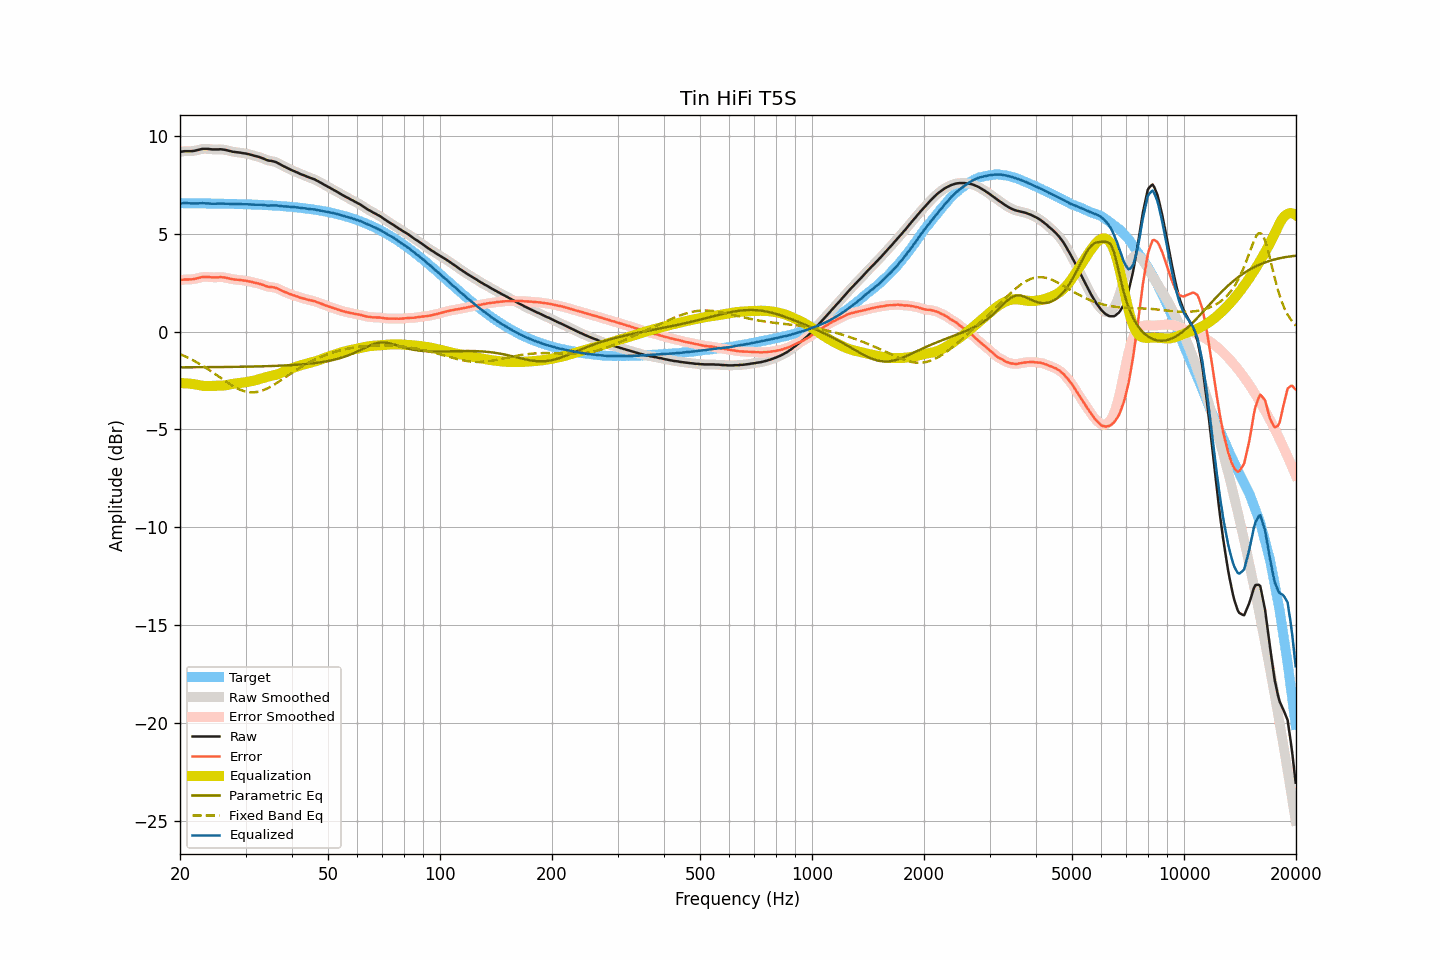

Values plotted in this chart, from the file beside it:
frequency, raw, smoothed, error, error_smoothed, equalization, parametric_eq, fixed_band_eq, equalized_raw, equalized_smoothed, target
20.00, 9.19, 9.19, 2.63, 2.63, -2.64, -1.83, -1.16, 6.54, 6.54, 6.56
20.20, 9.20, 9.20, 2.64, 2.64, -2.64, -1.83, -1.19, 6.56, 6.56, 6.56
20.40, 9.21, 9.21, 2.65, 2.65, -2.64, -1.83, -1.23, 6.56, 6.57, 6.56
20.61, 9.22, 9.21, 2.66, 2.66, -2.65, -1.83, -1.26, 6.57, 6.57, 6.56
20.81, 9.22, 9.22, 2.66, 2.66, -2.65, -1.83, -1.30, 6.57, 6.57, 6.56
21.02, 9.22, 9.22, 2.66, 2.66, -2.66, -1.83, -1.34, 6.56, 6.56, 6.56
21.23, 9.22, 9.22, 2.66, 2.66, -2.66, -1.83, -1.38, 6.55, 6.55, 6.56
21.44, 9.22, 9.22, 2.66, 2.67, -2.67, -1.83, -1.42, 6.55, 6.55, 6.55
21.66, 9.23, 9.23, 2.67, 2.67, -2.68, -1.83, -1.47, 6.55, 6.54, 6.55
21.87, 9.24, 9.24, 2.69, 2.69, -2.70, -1.83, -1.51, 6.54, 6.54, 6.55
22.09, 9.26, 9.26, 2.71, 2.71, -2.71, -1.83, -1.56, 6.55, 6.55, 6.55
22.31, 9.28, 9.28, 2.73, 2.73, -2.73, -1.83, -1.60, 6.55, 6.55, 6.55
22.54, 9.30, 9.30, 2.75, 2.75, -2.75, -1.83, -1.65, 6.55, 6.55, 6.55
22.76, 9.32, 9.32, 2.77, 2.77, -2.76, -1.83, -1.70, 6.56, 6.56, 6.55
22.99, 9.34, 9.33, 2.79, 2.78, -2.77, -1.82, -1.75, 6.56, 6.56, 6.55
23.22, 9.34, 9.34, 2.79, 2.79, -2.78, -1.82, -1.80, 6.55, 6.56, 6.55
23.45, 9.34, 9.34, 2.79, 2.79, -2.79, -1.82, -1.85, 6.55, 6.55, 6.55
23.69, 9.34, 9.33, 2.79, 2.79, -2.79, -1.82, -1.90, 6.55, 6.55, 6.55
23.92, 9.33, 9.33, 2.78, 2.78, -2.78, -1.82, -1.96, 6.54, 6.54, 6.54
24.16, 9.32, 9.32, 2.77, 2.78, -2.78, -1.82, -2.01, 6.54, 6.54, 6.54
24.40, 9.31, 9.31, 2.77, 2.77, -2.78, -1.82, -2.07, 6.53, 6.53, 6.54
24.65, 9.31, 9.31, 2.77, 2.77, -2.77, -1.82, -2.13, 6.53, 6.53, 6.54
24.89, 9.31, 9.31, 2.77, 2.77, -2.77, -1.82, -2.18, 6.53, 6.53, 6.54
25.14, 9.31, 9.31, 2.77, 2.77, -2.77, -1.82, -2.24, 6.53, 6.54, 6.54
25.39, 9.31, 9.31, 2.77, 2.78, -2.77, -1.82, -2.30, 6.53, 6.54, 6.54
25.65, 9.32, 9.31, 2.78, 2.78, -2.77, -1.82, -2.35, 6.55, 6.54, 6.53
25.91, 9.31, 9.31, 2.77, 2.78, -2.77, -1.82, -2.41, 6.54, 6.54, 6.53
26.16, 9.30, 9.30, 2.77, 2.77, -2.76, -1.82, -2.47, 6.54, 6.54, 6.53
26.43, 9.29, 9.28, 2.76, 2.75, -2.75, -1.81, -2.53, 6.54, 6.53, 6.53
26.69, 9.27, 9.27, 2.74, 2.74, -2.74, -1.81, -2.58, 6.53, 6.53, 6.53
26.96, 9.25, 9.25, 2.72, 2.72, -2.72, -1.81, -2.64, 6.53, 6.53, 6.53
27.23, 9.23, 9.23, 2.70, 2.70, -2.71, -1.81, -2.69, 6.52, 6.52, 6.52
27.50, 9.21, 9.21, 2.68, 2.68, -2.69, -1.81, -2.74, 6.52, 6.52, 6.52
27.77, 9.19, 9.19, 2.67, 2.67, -2.68, -1.81, -2.79, 6.51, 6.51, 6.52
28.05, 9.18, 9.18, 2.66, 2.66, -2.66, -1.81, -2.84, 6.52, 6.51, 6.52
28.33, 9.17, 9.17, 2.65, 2.65, -2.65, -1.81, -2.88, 6.52, 6.52, 6.52
28.62, 9.16, 9.16, 2.64, 2.64, -2.64, -1.81, -2.92, 6.52, 6.52, 6.51
28.90, 9.15, 9.15, 2.64, 2.63, -2.63, -1.80, -2.96, 6.52, 6.51, 6.51
29.19, 9.14, 9.13, 2.63, 2.62, -2.62, -1.80, -2.99, 6.51, 6.51, 6.51
29.48, 9.12, 9.12, 2.61, 2.61, -2.61, -1.80, -3.02, 6.50, 6.51, 6.51
29.78, 9.11, 9.11, 2.60, 2.60, -2.60, -1.80, -3.05, 6.50, 6.51, 6.51
30.08, 9.10, 9.09, 2.60, 2.59, -2.59, -1.80, -3.07, 6.51, 6.50, 6.50
30.38, 9.08, 9.08, 2.58, 2.58, -2.58, -1.80, -3.09, 6.50, 6.50, 6.50
30.68, 9.06, 9.06, 2.56, 2.56, -2.56, -1.80, -3.10, 6.50, 6.50, 6.50
30.99, 9.04, 9.04, 2.54, 2.54, -2.54, -1.79, -3.11, 6.49, 6.49, 6.49
31.30, 9.02, 9.01, 2.53, 2.52, -2.53, -1.79, -3.11, 6.49, 6.49, 6.49
31.61, 8.99, 8.99, 2.50, 2.50, -2.51, -1.79, -3.11, 6.48, 6.48, 6.49
31.93, 8.97, 8.97, 2.48, 2.48, -2.49, -1.79, -3.10, 6.48, 6.48, 6.48
32.24, 8.95, 8.95, 2.47, 2.47, -2.47, -1.79, -3.09, 6.48, 6.48, 6.48
32.57, 8.93, 8.92, 2.45, 2.45, -2.44, -1.78, -3.07, 6.49, 6.48, 6.48
32.89, 8.90, 8.90, 2.42, 2.42, -2.42, -1.78, -3.05, 6.48, 6.48, 6.47
33.22, 8.87, 8.87, 2.40, 2.40, -2.39, -1.78, -3.02, 6.48, 6.48, 6.47
33.55, 8.84, 8.83, 2.37, 2.37, -2.37, -1.78, -2.99, 6.47, 6.47, 6.47
33.89, 8.80, 8.80, 2.34, 2.34, -2.34, -1.77, -2.96, 6.45, 6.46, 6.46
34.23, 8.77, 8.77, 2.31, 2.31, -2.32, -1.77, -2.92, 6.44, 6.44, 6.46
34.57, 8.74, 8.74, 2.28, 2.29, -2.30, -1.77, -2.88, 6.43, 6.44, 6.45
34.92, 8.73, 8.73, 2.28, 2.28, -2.29, -1.77, -2.84, 6.44, 6.44, 6.45
35.27, 8.72, 8.71, 2.27, 2.27, -2.27, -1.76, -2.79, 6.45, 6.45, 6.44
35.62, 8.70, 8.70, 2.26, 2.26, -2.25, -1.76, -2.74, 6.45, 6.45, 6.44
35.97, 8.68, 8.68, 2.24, 2.24, -2.23, -1.76, -2.69, 6.45, 6.45, 6.43
... 635 more rows
